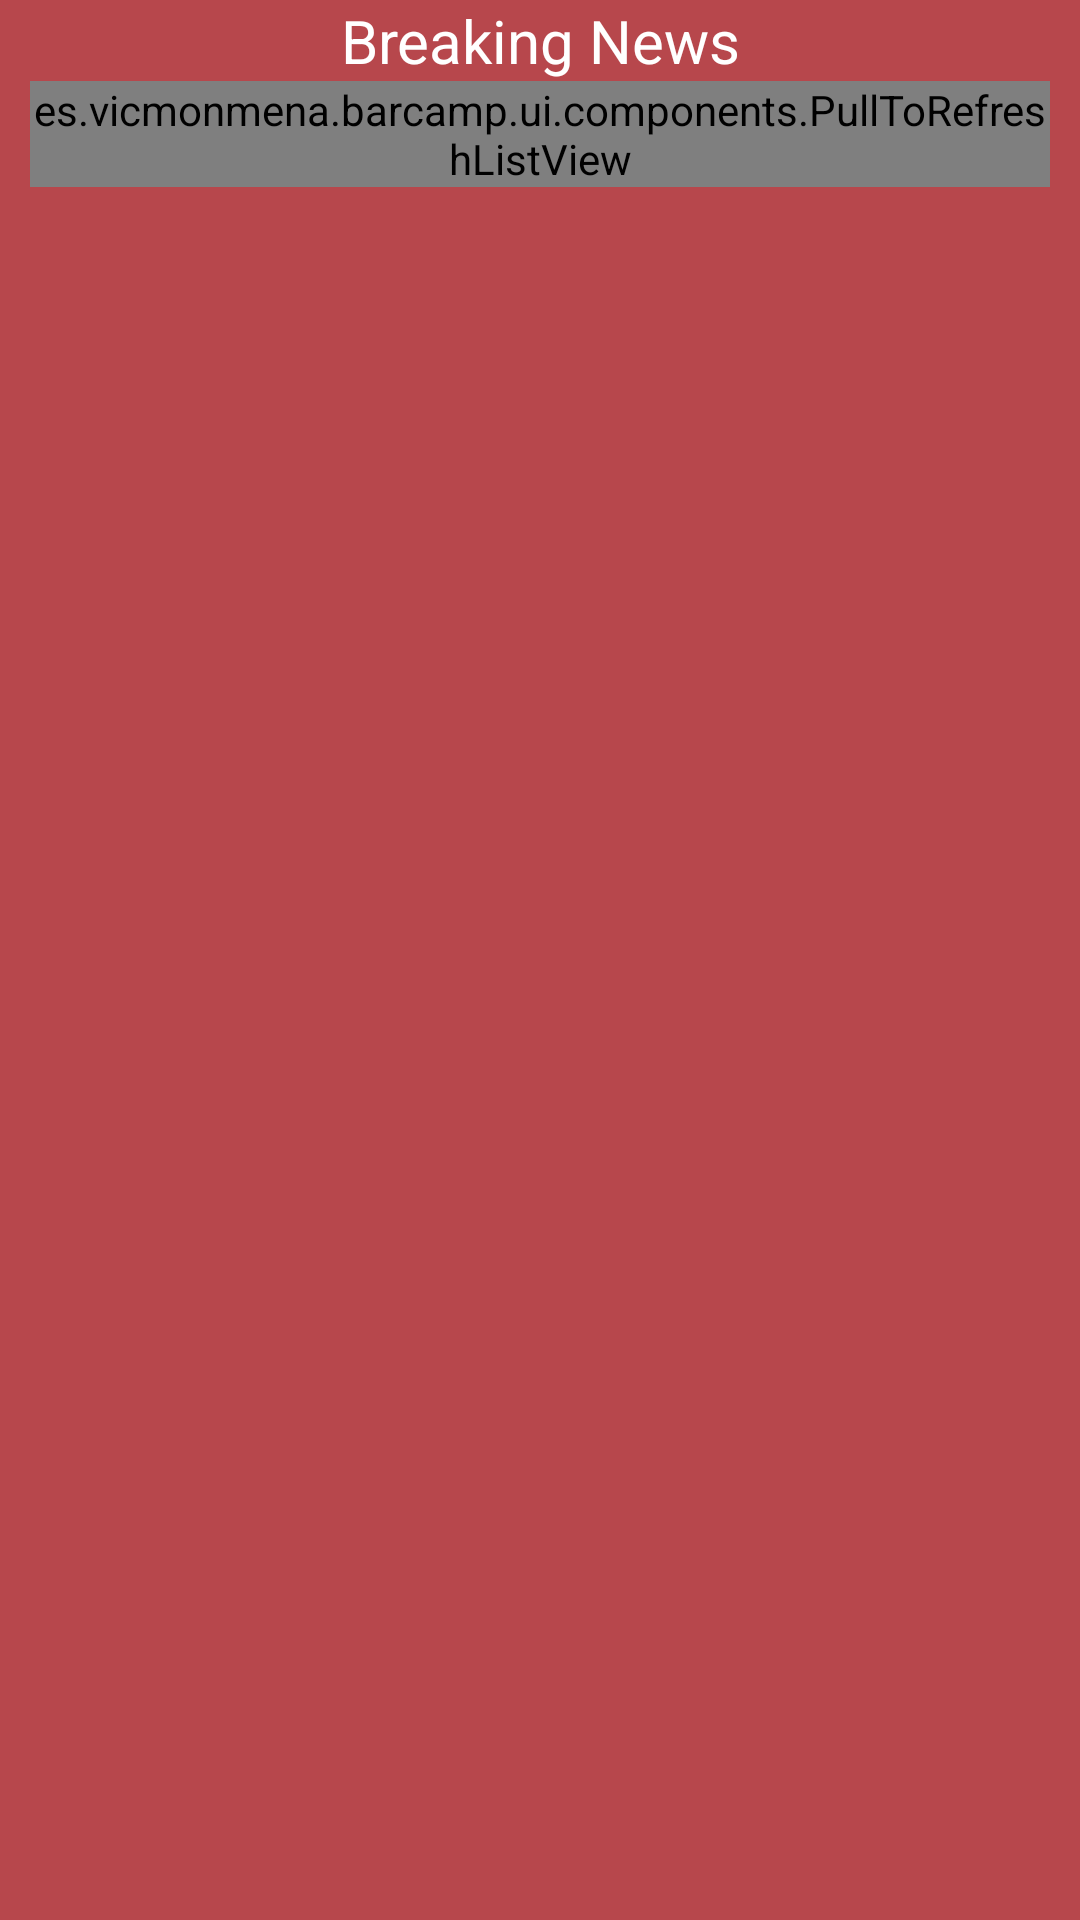

The Android layout XML behind this screen, and the referenced resources:
<!-- AndroidManifest.xml: application theme AppTheme -->
<!-- res/layout/activity_list_new.xml -->
<?xml version="1.0" encoding="utf-8"?>
<LinearLayout
	xmlns:android="http://schemas.android.com/apk/res/android"
	xmlns:tools="http://schemas.android.com/tools"
	android:layout_height="fill_parent"
	android:layout_width="fill_parent"
	android:orientation="vertical"	
	android:paddingLeft="10dp"
	android:paddingRight="10dp"
	android:background="#B7474C">	
   	<TextView
	    android:id="@+id/notices_title"
		android:layout_width="fill_parent"
		android:layout_height="wrap_content"
		android:text="@string/title_activity_notices"
		android:textSize="20dp"
		android:gravity="center"		
		android:textColor="#FFF"
		android:background="@android:color/transparent"/>	        
    <es.vicmonmena.barcamp.ui.components.PullToRefreshListView
        android:id="@+id/new_list"
        android:layout_height="wrap_content"
        android:layout_width="fill_parent"        
        android:background="@drawable/customshape"
        android:textSize="12dp"/>
</LinearLayout>
<!-- resources referenced by this layout -->
<resources>
  <!-- drawable customshape (drawable) -->
  <?xml version="1.0" encoding="UTF-8"?>
   
  <shape xmlns:android="http://schemas.android.com/apk/res/android" 
       android:shape="rectangle">      
  	<solid android:color="#FFF"/>
      <corners         
       	android:topLeftRadius="5dp" 
       	android:topRightRadius="5dp"/> 
  </shape>
  <string name="title_activity_notices">Breaking News</string>
</resources>
